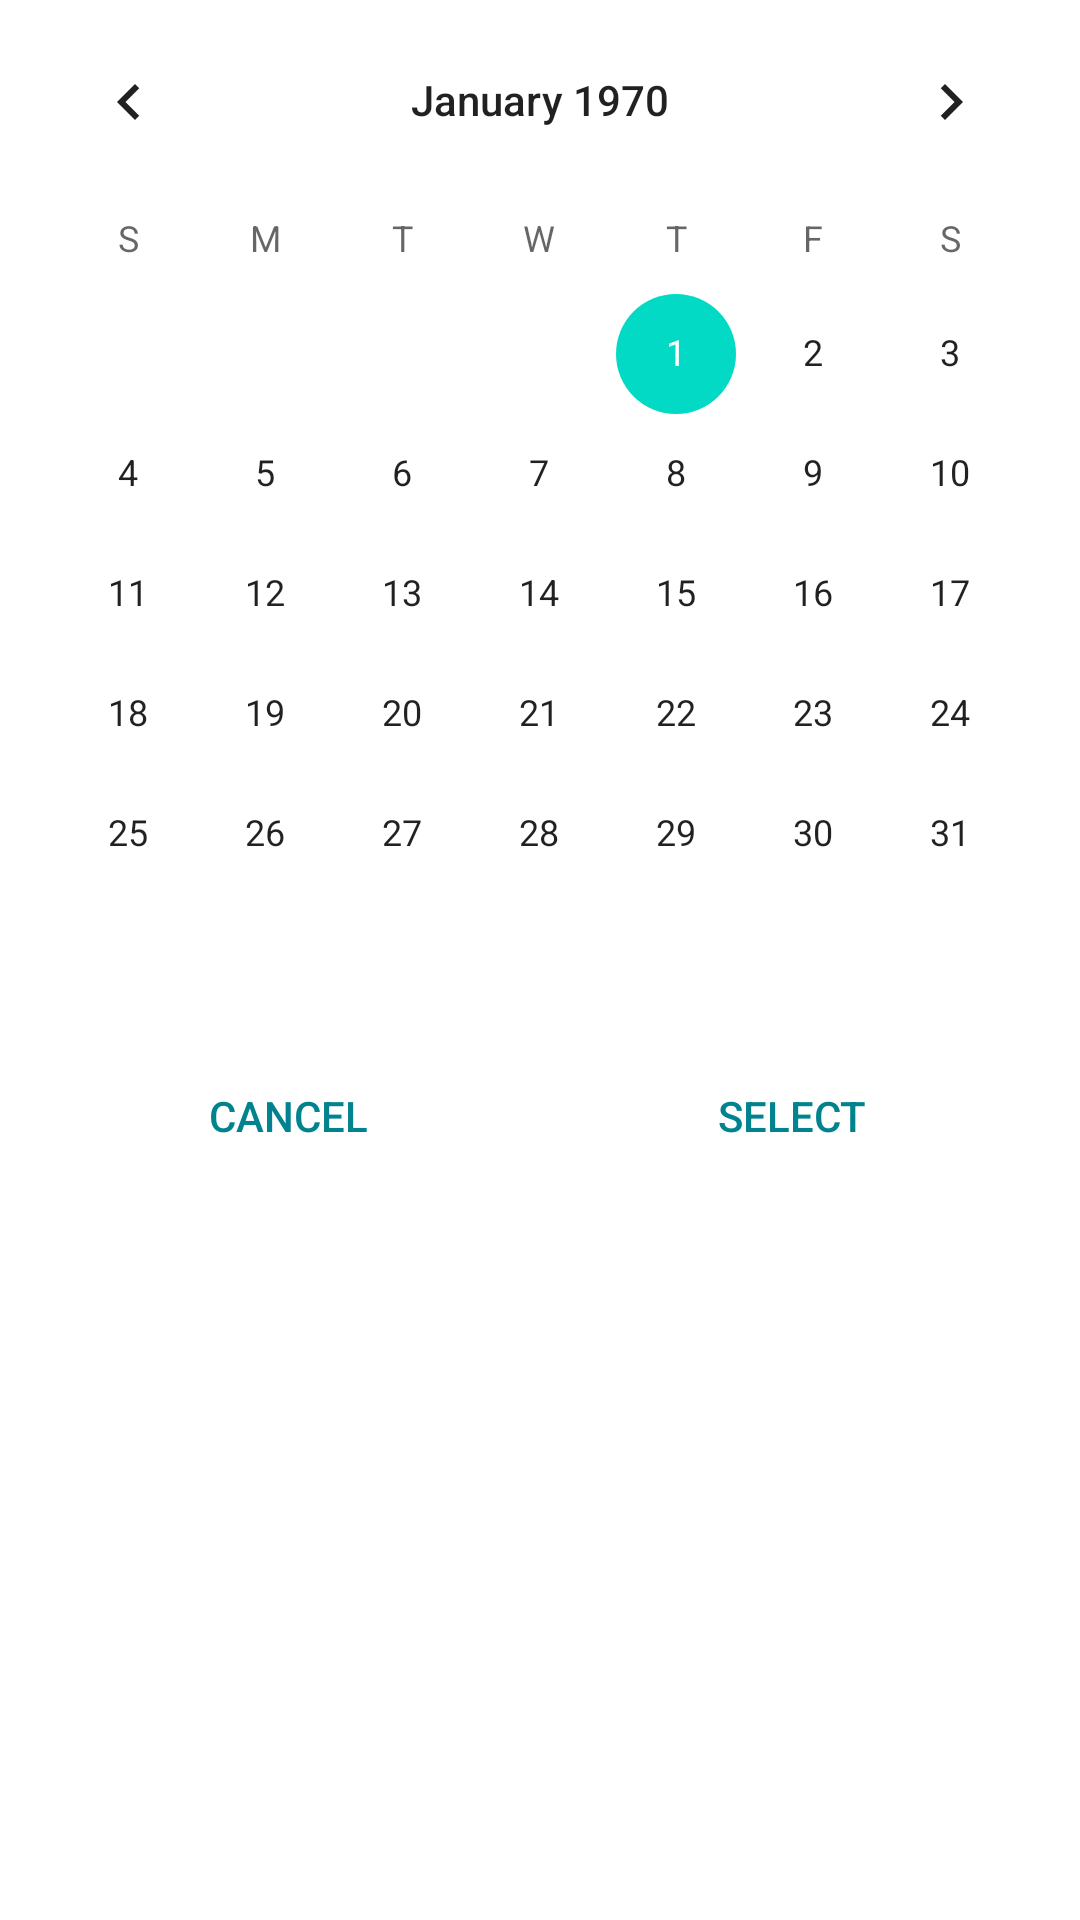

The Android layout XML behind this screen, and the referenced resources:
<!-- AndroidManifest.xml: application theme Theme.MyApplication -->
<!-- res/layout/select_date.xml -->
<?xml version="1.0" encoding="utf-8"?>
<androidx.constraintlayout.widget.ConstraintLayout xmlns:android="http://schemas.android.com/apk/res/android"
    xmlns:app="http://schemas.android.com/apk/res-auto"
    android:layout_width="match_parent"
    android:layout_height="match_parent"
    xmlns:tools="http://schemas.android.com/tools">

    <LinearLayout
        android:layout_width="match_parent"
        android:layout_height="match_parent"
        android:orientation="vertical"
        android:gravity="end"
        tools:ignore="MissingConstraints">

    <CalendarView
        android:id="@+id/calendarView"
        android:layout_width="match_parent"
        android:layout_height="wrap_content" />

    <LinearLayout
        style="?android:attr/borderlessButtonStyle"
        android:layout_width="match_parent"
        android:layout_height="wrap_content"
        android:orientation="horizontal">

        <Button
            android:id="@+id/buttonCancel"
            style="?android:attr/borderlessButtonStyle"
            android:layout_width="wrap_content"
            android:layout_height="wrap_content"
            android:layout_weight="1"
            android:text="Cancel"
            android:textColor="#00838F" />

        <Button
            android:id="@+id/buttonSelect"
            style="?android:attr/borderlessButtonStyle"
            android:layout_width="wrap_content"
            android:layout_height="wrap_content"
            android:layout_weight="1"
            android:text="Select"
            android:textColor="#00838F" />

        />
    </LinearLayout>
    </LinearLayout>
</androidx.constraintlayout.widget.ConstraintLayout>
<!-- resources referenced by this layout -->
<resources>
  <style name="Theme.MyApplication" parent="Theme.MaterialComponents.DayNight.DarkActionBar">
          
          <item name="colorPrimary">#481414</item>
          <item name="colorPrimaryVariant">@color/purple_700</item>
          <item name="colorOnPrimary">@color/white</item>
          
          <item name="colorSecondary">@color/teal_200</item>
          <item name="colorSecondaryVariant">@color/teal_700</item>
          <item name="colorOnSecondary">@color/black</item>
          
          <item name="android:statusBarColor">?attr/colorPrimaryVariant</item>
          
      </style>
  <color name="purple_700">#FF3700B3</color>
  <color name="white">#FFFFFFFF</color>
  <color name="teal_200">#FF03DAC5</color>
  <color name="teal_700">#FF018786</color>
  <color name="black">#FF000000</color>
</resources>
